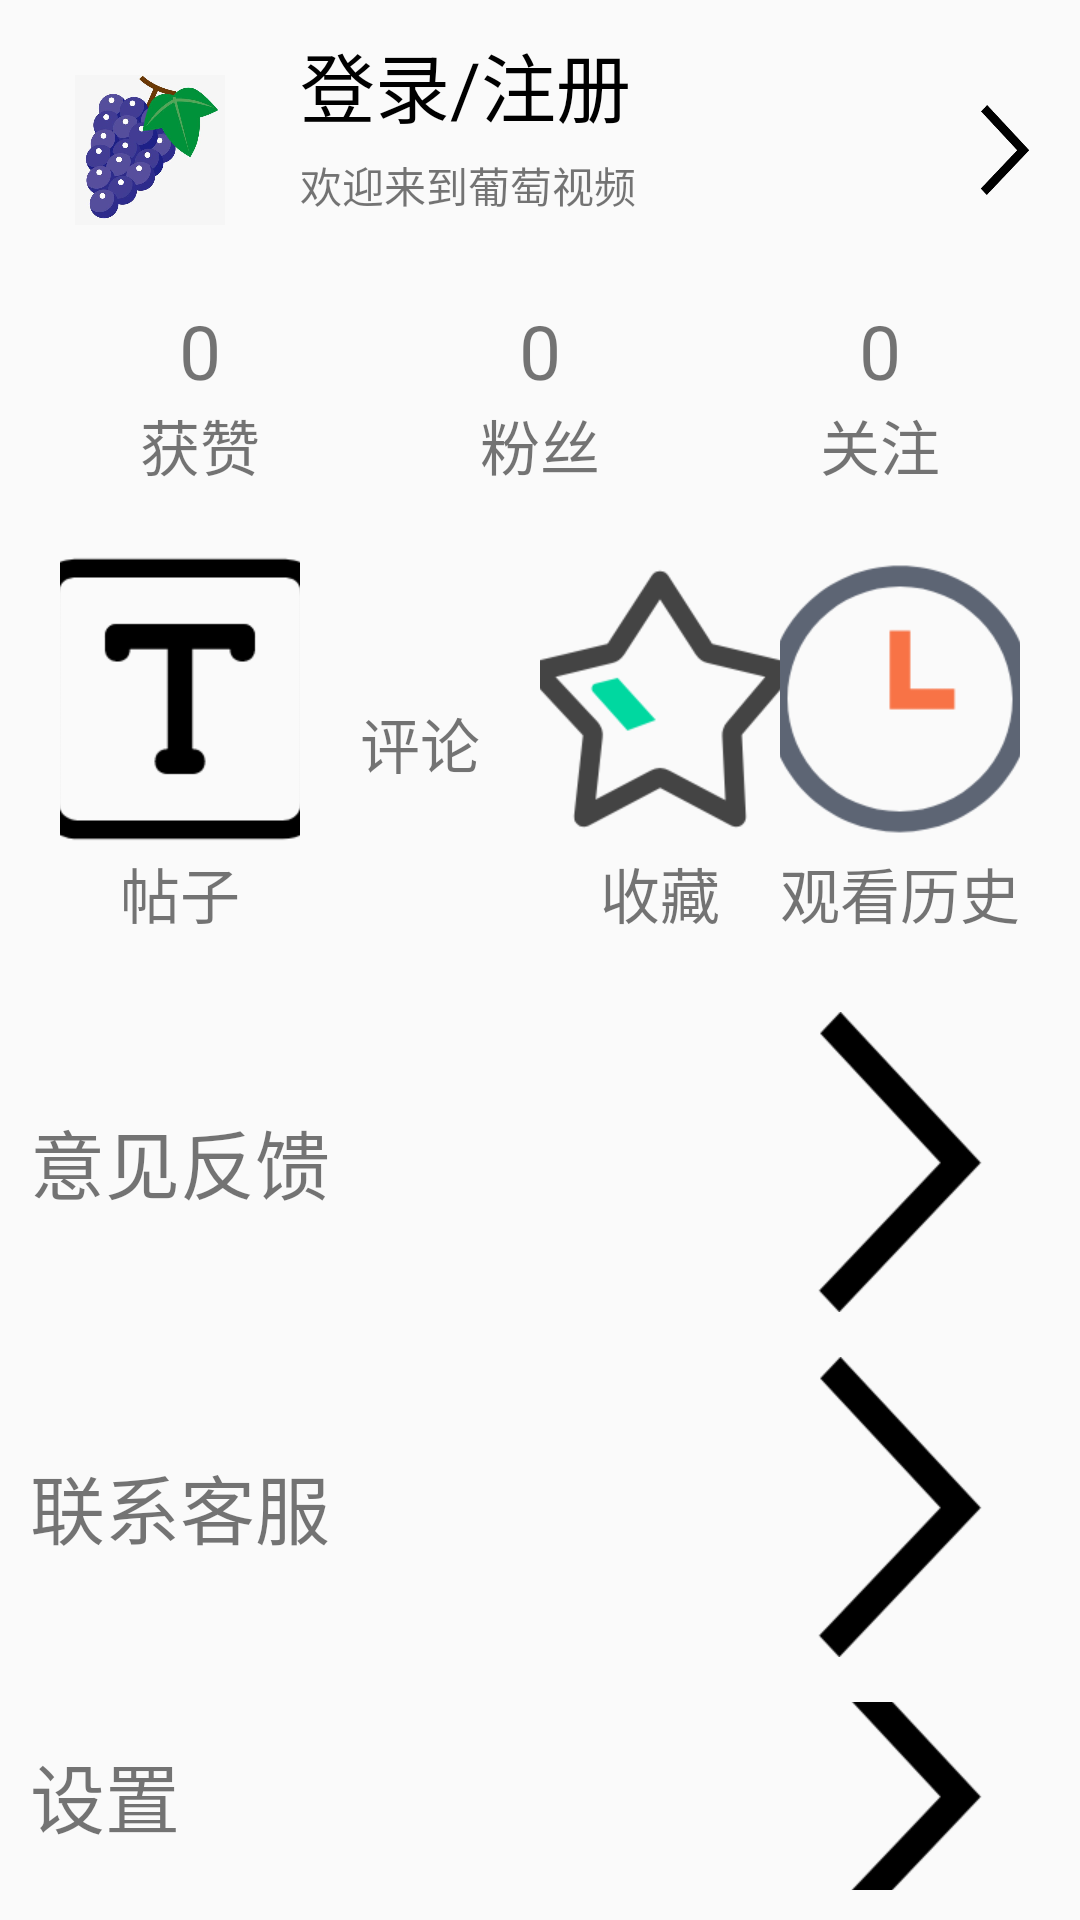

Produce the Android XML layout that renders to this screen, including the resource entries it uses.
<!-- AndroidManifest.xml: application theme AppTheme -->
<!-- res/layout/fragment_my.xml -->
<?xml version="1.0" encoding="utf-8"?>
<LinearLayout xmlns:android="http://schemas.android.com/apk/res/android"
    android:layout_width="match_parent"
    android:layout_height="match_parent"
    android:orientation="vertical">

    <LinearLayout
        android:layout_width="match_parent"
        android:layout_height="match_parent"
        android:orientation="vertical"
        android:padding="10dp">

        <LinearLayout
            android:layout_width="match_parent"
            android:layout_height="80dp">

            <ImageView
                android:layout_width="80dp"
                android:layout_height="50dp"
                android:layout_gravity="center"
                android:src="@mipmap/appicon" />

            <LinearLayout
                android:layout_width="0dp"
                android:layout_height="match_parent"
                android:layout_weight="1"
                android:orientation="vertical">

                <TextView
                    android:id="@+id/tv_login"
                    android:layout_width="wrap_content"
                    android:layout_height="wrap_content"
                    android:layout_marginLeft="10dp"
                    android:text="登录/注册"
                    android:textColor="#000"
                    android:textSize="25sp" />

                <TextView
                    android:layout_width="wrap_content"
                    android:layout_height="wrap_content"
                    android:layout_marginLeft="10dp"
                    android:layout_marginTop="5dp"
                    android:text="欢迎来到葡萄视频" />
            </LinearLayout>

            <ImageView
                android:layout_width="30sp"
                android:layout_height="30sp"
                android:layout_gravity="center"
                android:src="@mipmap/kuohao" />
        </LinearLayout>

        <LinearLayout
            android:layout_width="match_parent"
            android:layout_height="wrap_content"
            android:layout_marginTop="10dp">

            <LinearLayout
                android:layout_width="0dp"
                android:layout_height="match_parent"
                android:layout_weight="1"
                android:orientation="vertical">

                <TextView
                    android:layout_width="wrap_content"
                    android:layout_height="wrap_content"
                    android:layout_gravity="center"
                    android:text="0"
                    android:textSize="25sp" />

                <TextView
                    android:layout_width="wrap_content"
                    android:layout_height="wrap_content"
                    android:layout_gravity="center"
                    android:text="获赞"
                    android:textSize="20sp" />
            </LinearLayout>

            <LinearLayout
                android:layout_width="0dp"
                android:layout_height="match_parent"
                android:layout_weight="1"
                android:orientation="vertical">

                <TextView
                    android:layout_width="wrap_content"
                    android:layout_height="wrap_content"
                    android:layout_gravity="center"
                    android:text="0"
                    android:textSize="25sp" />

                <TextView
                    android:layout_width="wrap_content"
                    android:layout_height="wrap_content"
                    android:layout_gravity="center"
                    android:text="粉丝"
                    android:textSize="20sp" />
            </LinearLayout>

            <LinearLayout
                android:layout_width="0dp"
                android:layout_height="match_parent"
                android:layout_weight="1"
                android:orientation="vertical">

                <TextView
                    android:layout_width="wrap_content"
                    android:layout_height="wrap_content"
                    android:layout_gravity="center"
                    android:text="0"
                    android:textSize="25sp" />

                <TextView
                    android:layout_width="wrap_content"
                    android:layout_height="wrap_content"
                    android:layout_gravity="center"
                    android:text="关注"
                    android:textSize="20sp" />
            </LinearLayout>
        </LinearLayout>

        <LinearLayout
            android:layout_width="match_parent"
            android:layout_height="wrap_content"
            android:layout_marginTop="10dp"
            android:padding="10dp">

            <TextView
                android:id="@+id/t1"
                android:layout_width="0dp"
                android:layout_height="match_parent"
                android:layout_weight="1"
                android:drawableTop="@mipmap/beart_writtenwords"
                android:gravity="center"
                android:text="帖子"
                android:textSize="20sp" />

            <TextView
                android:id="@+id/t2"

                android:layout_width="0dp"
                android:layout_height="match_parent"
                android:layout_weight="1"
                android:drawableTop="@mipmap/beart_edit"
                android:gravity="center"
                android:text="评论"
                android:textSize="20sp" />

            <TextView
                android:id="@+id/t3"
                android:layout_width="0dp"
                android:layout_height="match_parent"
                android:layout_weight="1"
                android:drawableTop="@mipmap/beart_interstellar"
                android:gravity="center"
                android:text="收藏"
                android:textSize="20sp" />

            <TextView
                android:id="@+id/t4"
                android:layout_width="0dp"
                android:layout_height="match_parent"
                android:layout_weight="1"
                android:drawableTop="@mipmap/guankan"
                android:gravity="center"
                android:text="观看历史"
                android:textSize="20sp" />

        </LinearLayout>

        <LinearLayout
            android:layout_width="match_parent"
            android:layout_height="match_parent"
            android:orientation="vertical">

            <TextView
                android:id="@+id/t5"
                android:layout_width="match_parent"
                android:layout_height="wrap_content"
                android:layout_marginTop="15dp"
                android:drawableRight="@mipmap/kuohao"
                android:gravity="center_vertical"
                android:text="意见反馈"
                android:textSize="25sp" />

            <TextView
                android:id="@+id/tv_kefu"
                android:layout_width="match_parent"
                android:layout_height="wrap_content"
                android:layout_marginTop="15dp"
                android:drawableRight="@mipmap/kuohao"
                android:gravity="center_vertical"
                android:text="联系客服"
                android:textSize="25sp" />

            <TextView
                android:id="@+id/t6"
                android:layout_width="match_parent"
                android:layout_height="wrap_content"
                android:layout_marginTop="15dp"
                android:drawableRight="@mipmap/kuohao"
                android:gravity="center_vertical"
                android:text="设置"
                android:textSize="25sp" />

        </LinearLayout>
    </LinearLayout>

</LinearLayout>
<!-- resources referenced by this layout -->
<resources>
  <!-- mipmap appicon: jpg bitmap (mipmap-hdpi, 22539 bytes) -->
  <!-- mipmap beart_interstellar: png bitmap (mipmap-xhdpi, 8759 bytes) -->
  <!-- mipmap beart_writtenwords: png bitmap (mipmap-xhdpi, 3540 bytes) -->
  <!-- mipmap guankan: png bitmap (mipmap-xhdpi, 8672 bytes) -->
  <!-- mipmap kuohao: png bitmap (mipmap-xhdpi, 4197 bytes) -->
  <style name="AppTheme" parent="Theme.AppCompat.Light.NoActionBar">
          
          <item name="colorPrimary">@color/colorPrimary</item>
          <item name="colorPrimaryDark">@color/colorPrimaryDark</item>
          <item name="colorAccent">@color/colorAccent</item>
      </style>
  <color name="colorPrimary">#008577</color>
  <color name="colorPrimaryDark">#00574B</color>
  <color name="colorAccent">#D81B60</color>
</resources>
